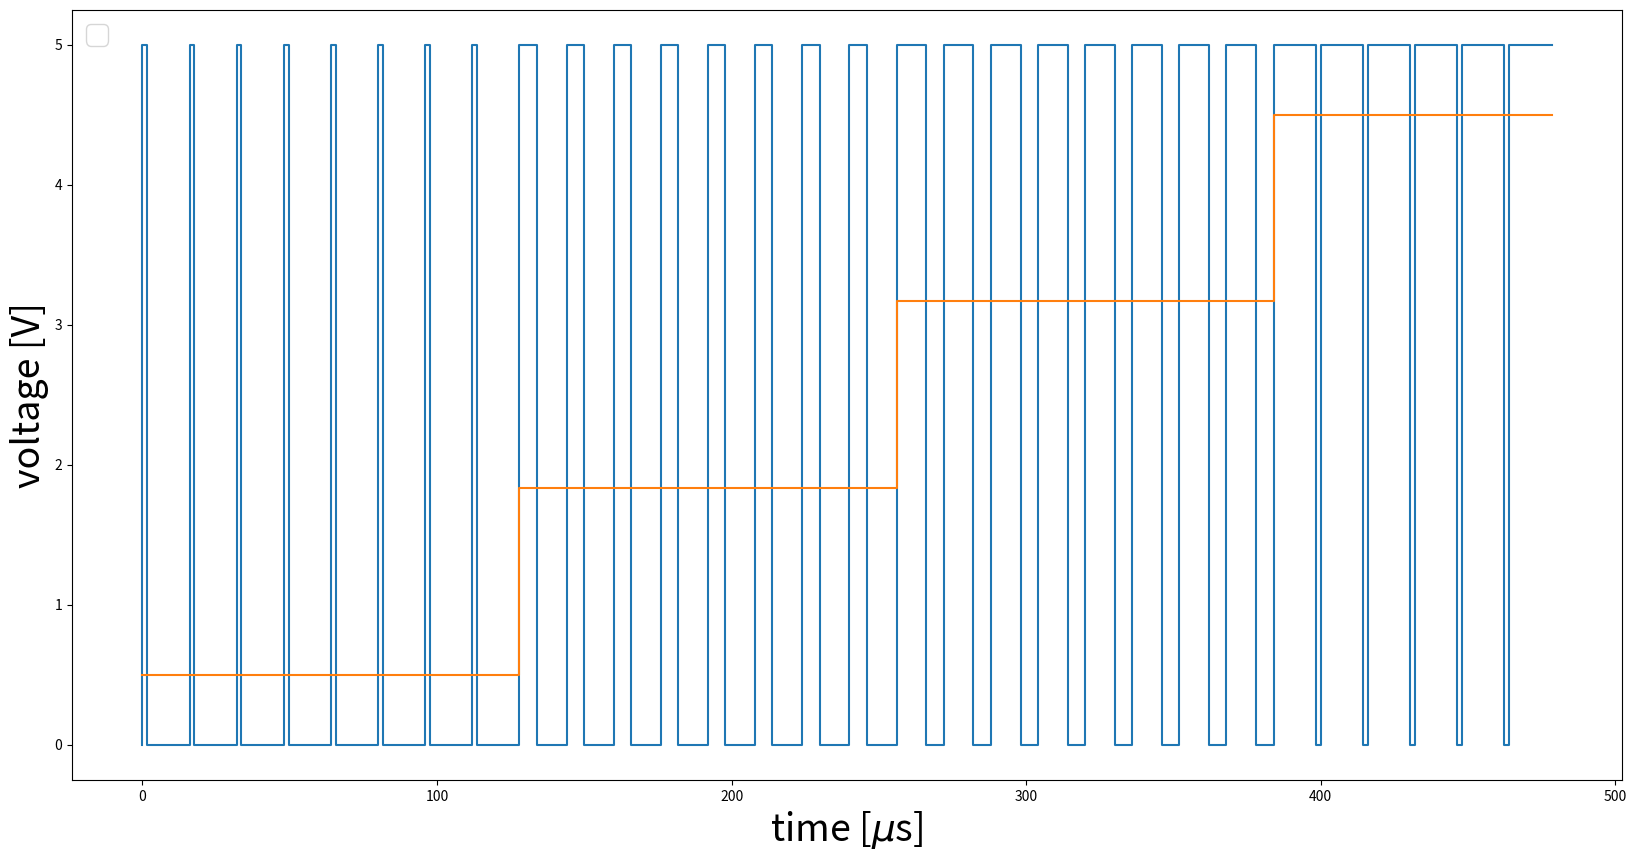

Generate this figure with matplotlib:
import numpy as np
import time
import matplotlib.pyplot as plt


def fonts_define(xtitle,ytitle,lgd,font=25):
    plt.figure(figsize=(20,10))
    plt.xlabel(xtitle, fontsize=font+2)
    plt.ylabel(ytitle, fontsize=font+2)
    plt.rc('xtick', labelsize=font) 
    plt.rc('ytick', labelsize=font)
    plt.legend(lgd,loc=2, prop={'size': 20})
fonts_define('time [$\mu$s]','voltage [V]',['Digital voltage','Analog voltage'],font=25)



f=16e6
b=2**8
T = b/f/1E-6

T1 = 1/500/1E-6
N=60
x=np.arange(N)
# y = np.zeros(N)

V = (x%2)*5

duty =0.1 + np.arange(4)*(0.9-0.1)/3
y=[]

counter = 0
for i in x:
    if i%2 == 0:
        y.append((i/2)*T)
    else:
        y.append(y[-1]+duty[counter]*T)
    if counter*T+ i%T <i :
        counter += 1
        print(duty[counter])
y = np.asarray(y)
pw = y[1:]-y[:-1]
pw[1::2]=0
pw[1::2] = pw[:-1:2] 
pw *=(5/T)
pw = np.concatenate(([pw[0]], pw))
# y = np.asarray(y)*T
# y[x%2 == 0]=x[x%2 == 0]/2
# y[x%2 != 0] = x[x%2 == 0]/2 +duty
# y = y*T

plt.step(y,V)
plt.step(y,pw)


# plt.title ('Duty Cycle 90%')
plt.savefig('duty_cycle.png')

